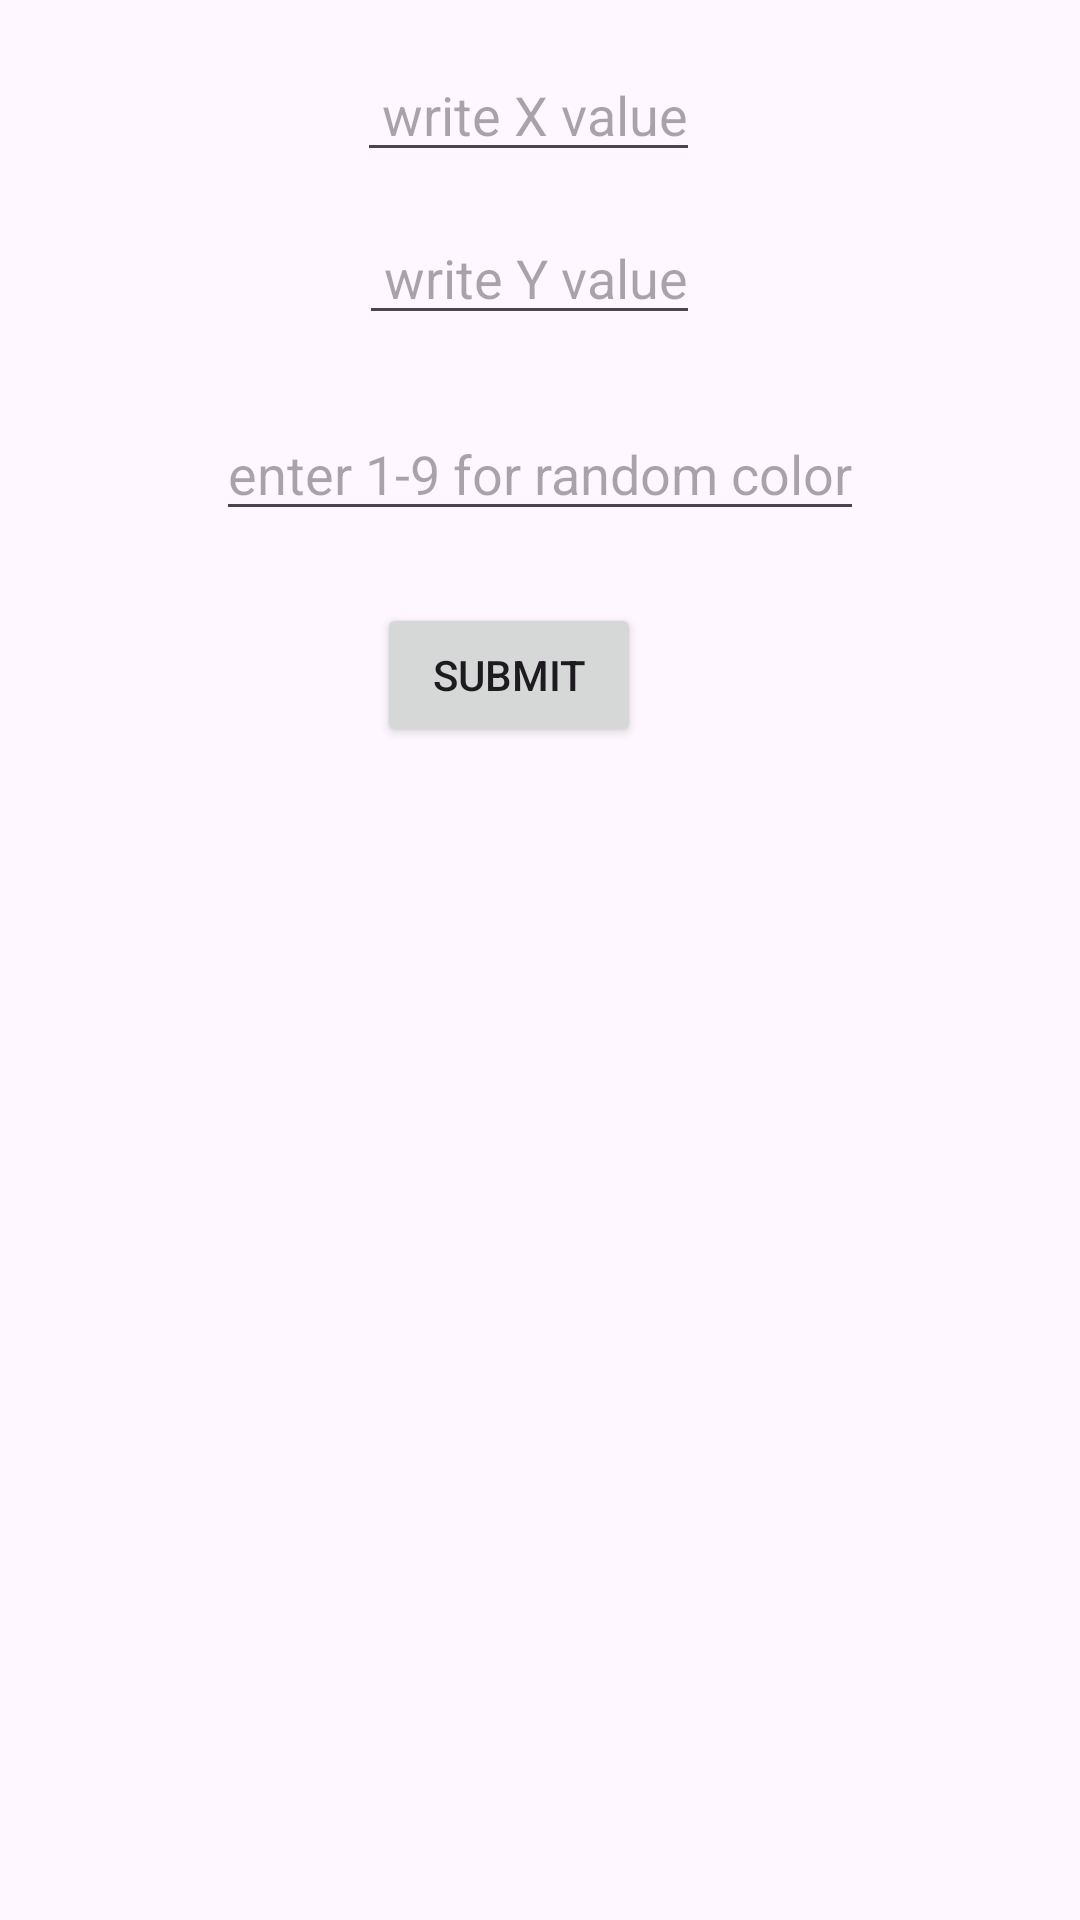

This screen was rendered from an Android layout file. Write that file and the resources it references.
<!-- AndroidManifest.xml: application theme Theme.Fragment_SurfaceView_Inlamning -->
<!-- res/layout/fragment_input.xml -->
<?xml version="1.0" encoding="utf-8"?>
<androidx.constraintlayout.widget.ConstraintLayout xmlns:android="http://schemas.android.com/apk/res/android"
    xmlns:app="http://schemas.android.com/apk/res-auto"
    xmlns:tools="http://schemas.android.com/tools"
    android:layout_width="match_parent"
    android:layout_height="match_parent"
    android:background="@color/green"
    tools:context=".InputFragment">

    <EditText
        android:id="@+id/et_x"
        android:layout_width="wrap_content"
        android:layout_height="wrap_content"
        android:layout_marginStart="119dp"
        android:layout_marginTop="16dp"
        android:hint=" write X value"
        android:inputType="number"
        app:layout_constraintStart_toStartOf="parent"
        app:layout_constraintTop_toTopOf="parent" />

    <EditText
        android:id="@+id/et_color"
        android:layout_width="wrap_content"
        android:layout_height="wrap_content"
        android:layout_marginStart="72dp"
        android:layout_marginTop="24dp"
        android:hint="enter 1-9 for random color"
        android:inputType="number"
        app:layout_constraintStart_toStartOf="parent"
        app:layout_constraintTop_toBottomOf="@+id/et_y" />

    <EditText
        android:id="@+id/et_y"
        android:layout_width="wrap_content"
        android:layout_height="wrap_content"
        android:layout_marginTop="13dp"
        android:hint=" write Y value"
        android:inputType="number"
        app:layout_constraintEnd_toEndOf="@+id/et_x"
        app:layout_constraintTop_toBottomOf="@+id/et_x" />

    <Button
        android:id="@+id/btn_submit"
        android:layout_width="wrap_content"
        android:layout_height="wrap_content"
        android:layout_marginTop="24dp"
        android:text="Submit"
        app:layout_constraintEnd_toEndOf="parent"
        app:layout_constraintHorizontal_bias="0.462"
        app:layout_constraintStart_toStartOf="parent"
        app:layout_constraintTop_toBottomOf="@+id/et_color" />
</androidx.constraintlayout.widget.ConstraintLayout>
<!-- resources referenced by this layout -->
<resources>
  <style name="Theme.Fragment_SurfaceView_Inlamning" parent="Base.Theme.Fragment_SurfaceView_Inlamning" />
  <style name="Base.Theme.Fragment_SurfaceView_Inlamning" parent="Theme.Material3.DayNight.NoActionBar">
          
          
      </style>
</resources>
